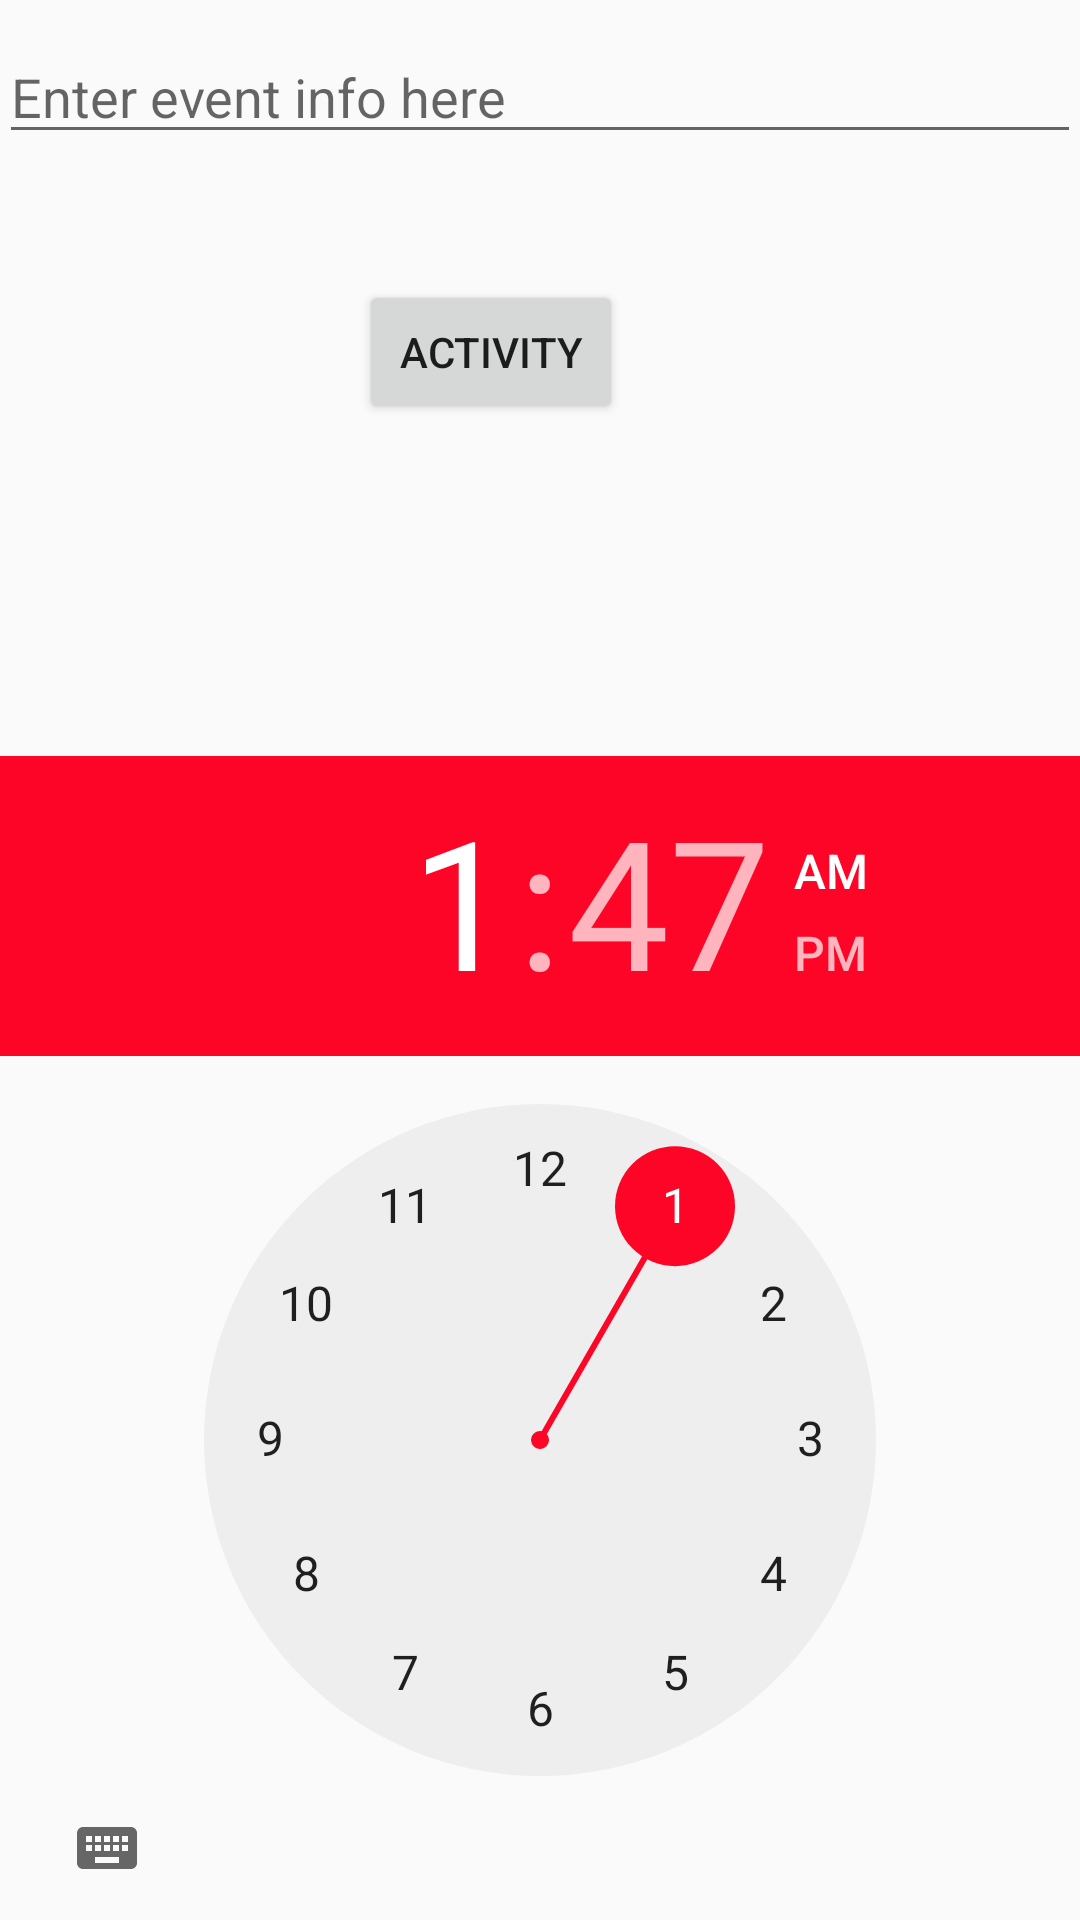

The Android layout XML behind this screen, and the referenced resources:
<!-- AndroidManifest.xml: application theme AppTheme -->
<!-- res/layout/activity_add_info.xml -->
<?xml version="1.0" encoding="utf-8"?>
<RelativeLayout xmlns:android="http://schemas.android.com/apk/res/android"
    xmlns:tools="http://schemas.android.com/tools"
    android:id="@+id/activity_add_info"
    android:layout_width="match_parent"
    android:layout_height="match_parent"
    android:paddingBottom="@dimen/activity_vertical_margin"
    android:paddingLeft="@dimen/activity_horizontal_margin"
    android:paddingRight="@dimen/activity_horizontal_margin"
    android:paddingTop="@dimen/activity_vertical_margin"
    tools:context="flyway.reminderapp.com.reminderapp.AddInfo">

    <EditText
        android:layout_width="match_parent"
        android:layout_height="wrap_content"
        android:inputType="textPersonName"
        android:text=""
        android:ems="10"
        android:layout_marginTop="10dp"
        android:id="@+id/editText"
        android:layout_alignParentTop="true"
        android:layout_alignParentStart="true"
        android:hint="Enter event info here" />

    <TimePicker
        android:layout_width="wrap_content"
        android:layout_height="wrap_content"
        android:id="@+id/timePicker"
        android:layout_alignParentBottom="true"
        android:layout_alignParentStart="true" />

    <Button
        android:id="@+id/activityButton"
        android:layout_width="wrap_content"
        android:layout_height="wrap_content"
        android:layout_alignParentStart="true"
        android:layout_below="@+id/editText"
        android:layout_marginStart="120dp"
        android:layout_marginTop="42dp"
        android:onClick="nextActivity"
        android:text="Activity" />

</RelativeLayout>
<!-- resources referenced by this layout -->
<resources>
  <style name="AppTheme" parent="Base.Theme.AppCompat.Light.DarkActionBar">
          
      
          
          <item name="colorPrimary">@color/colorPrimary</item>
          <item name="colorPrimaryDark">@color/colorPrimaryDark</item>
          <item name="colorAccent">@color/colorAccent</item>
      </style>
  <color name="colorPrimary">#0f31ed</color>
  <color name="colorPrimaryDark">#303F9F</color>
  <color name="colorAccent">#fd0526</color>
</resources>
